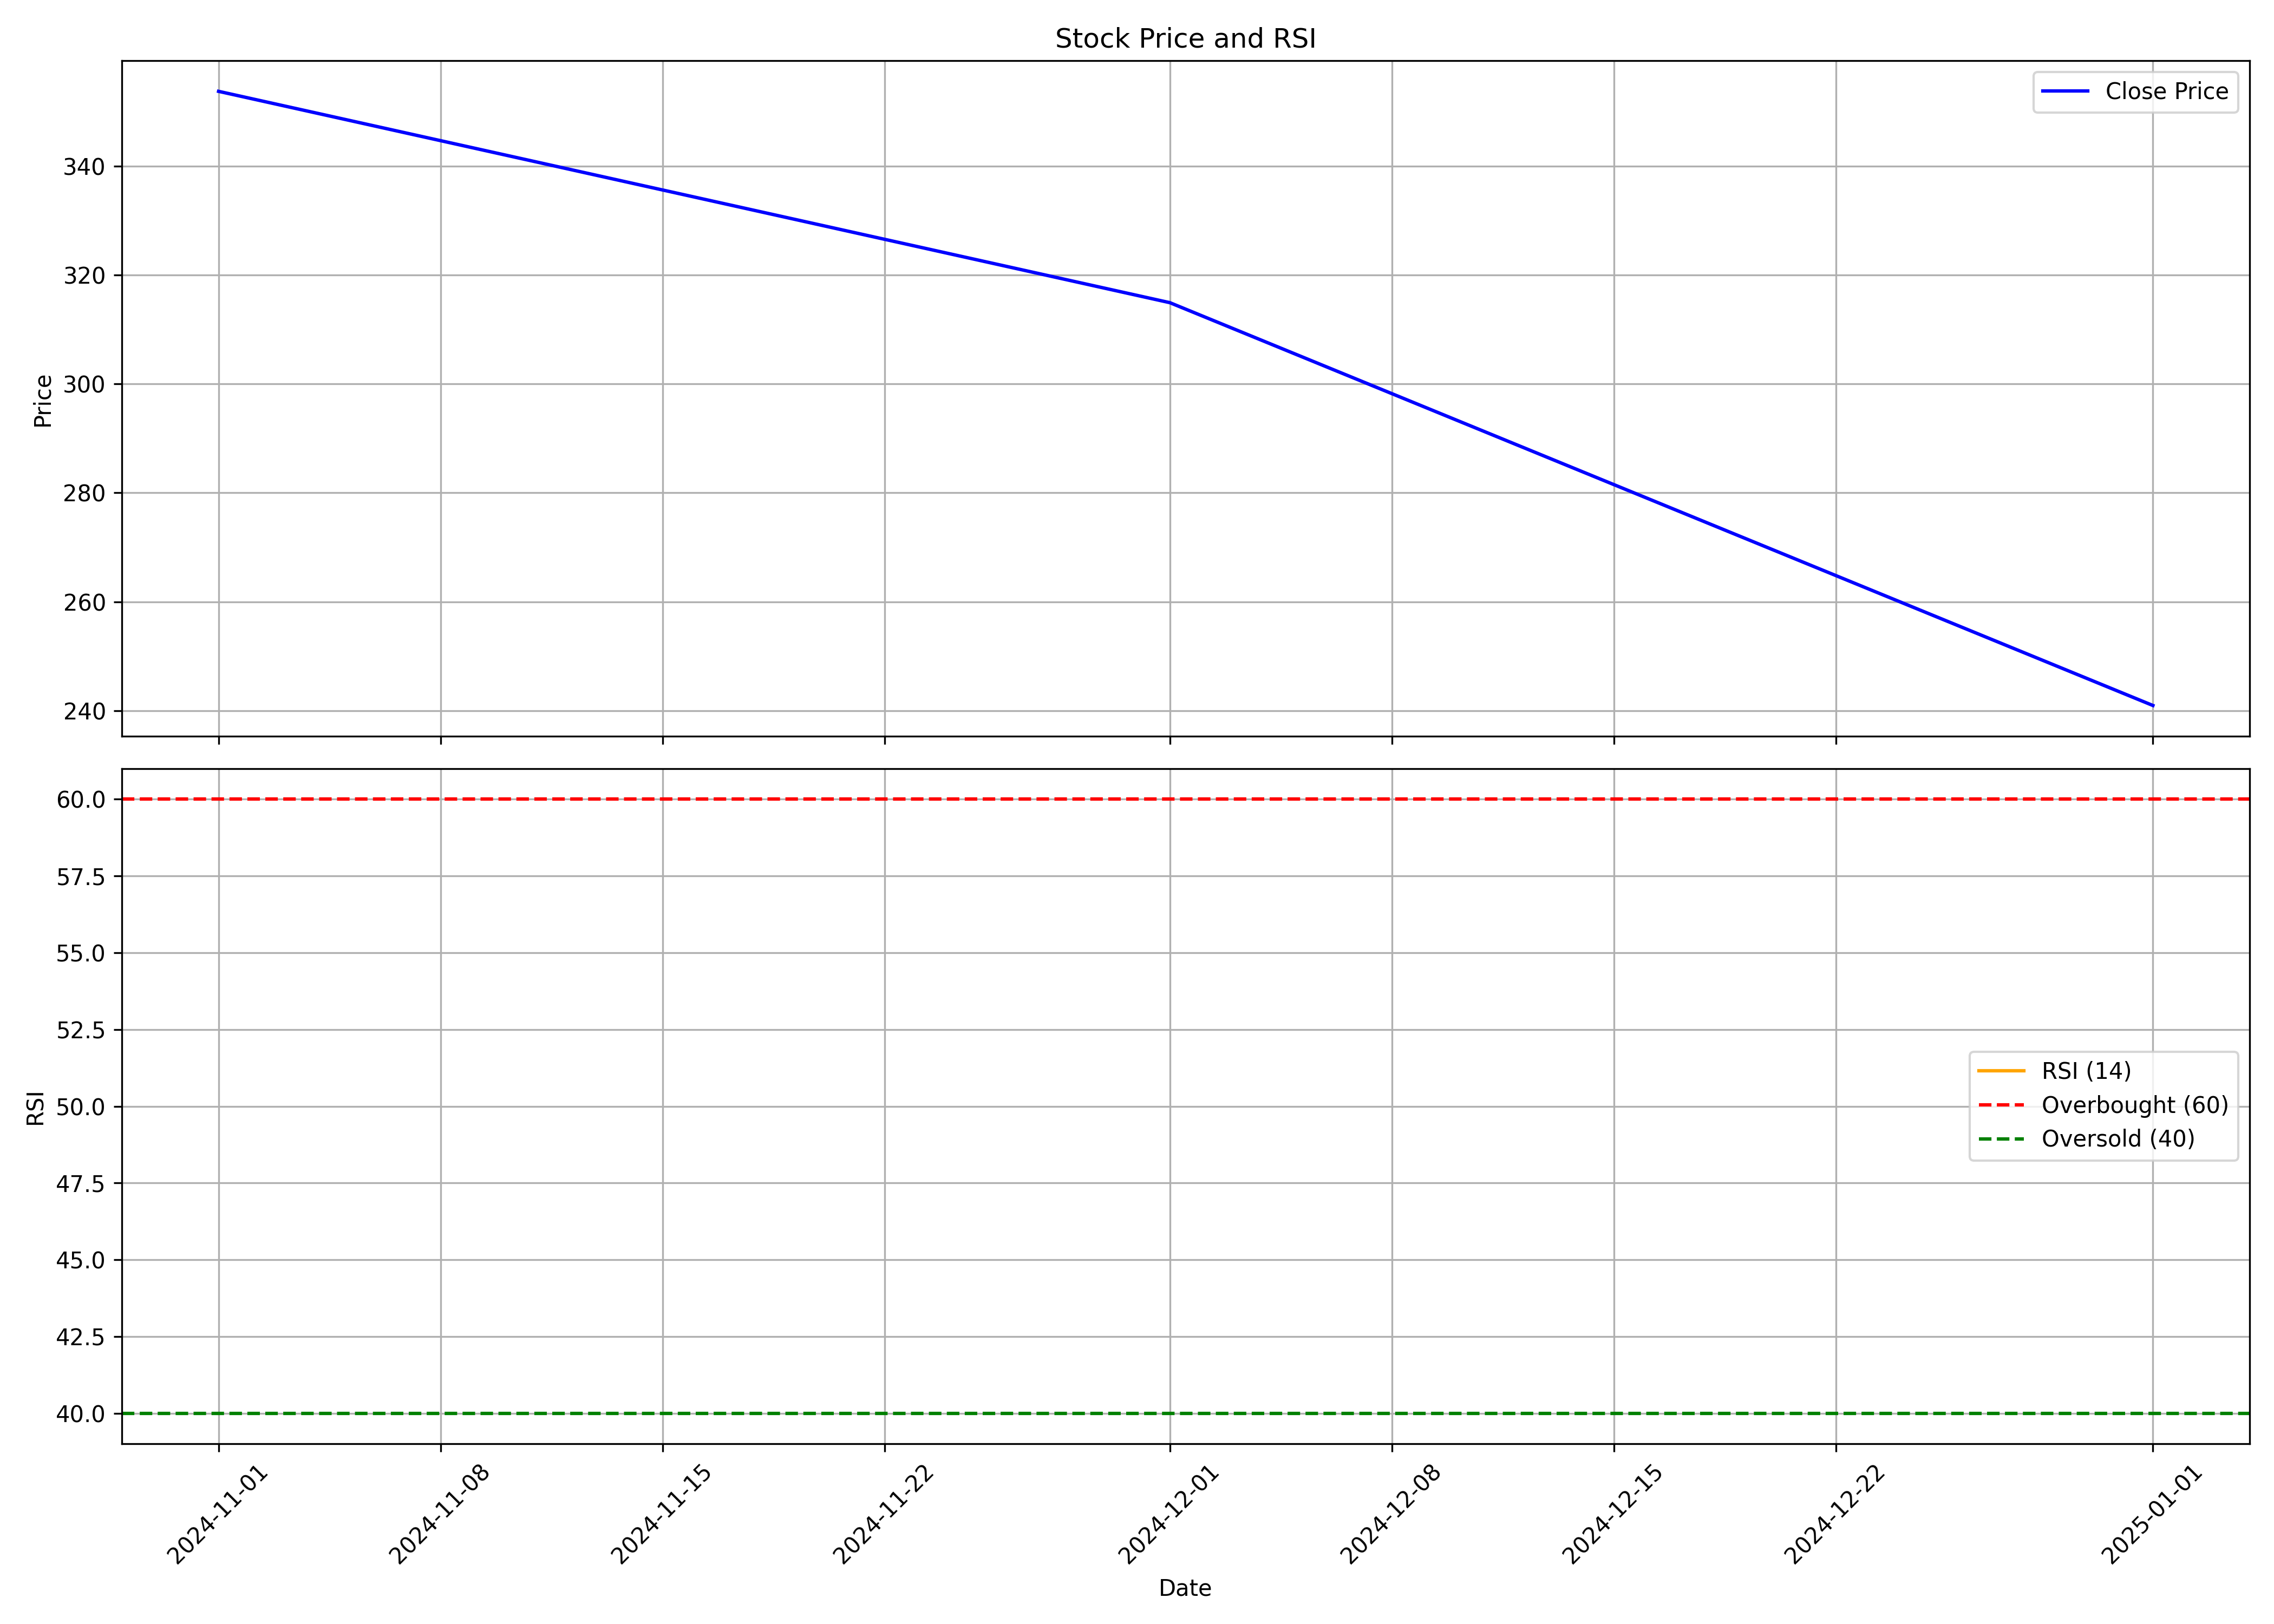

Values plotted in this chart, from the file beside it:
, date, symbol, open, high, low, close, volume, rsi
0, 2024-11-01, GODAVARIB, 355.0, 373.0, 274.1, 353.7, 10513394, 
1, 2024-12-01, GODAVARIB, 353.0, 408.6, 305.2, 314.9, 9190305, 
2, 2025-01-01, GODAVARIB, 313, 320.9, 217.0, 240.9, 3588836, 
